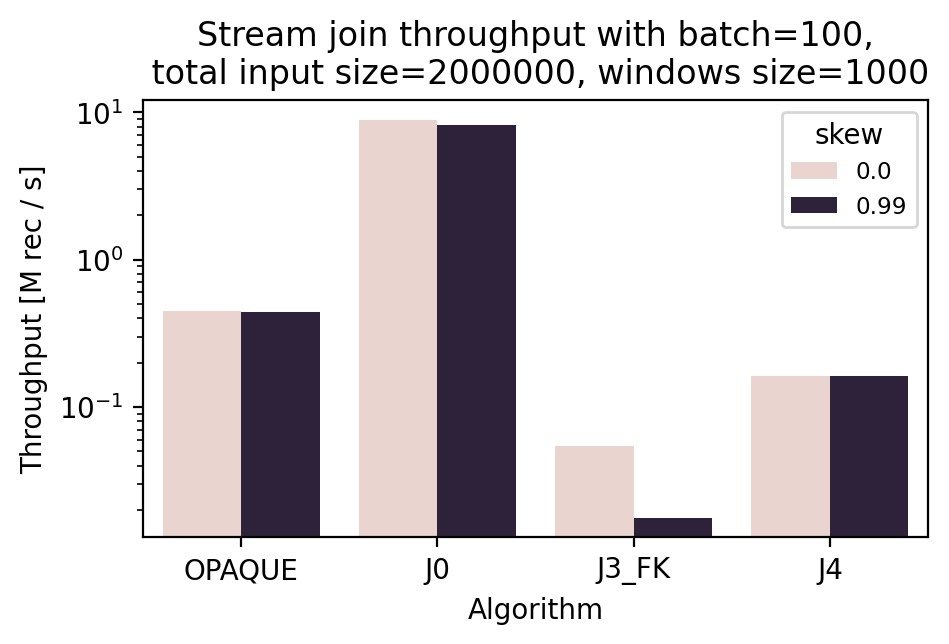

Values plotted in this chart, from the file beside it:
algorithm, inputTuples, time, skew
OPAQUE, 2000000, 4480770, 0
OPAQUE, 2000000, 4536016, 0.99
J0, 2000000, 225915, 0
J0, 2000000, 242273, 0.99
J3_FK, 2000000, 36713142, 0
J3_FK, 2000000, 112787318, 0.99
J4, 2000000, 12290472, 0
J4, 2000000, 12289122, 0.99
